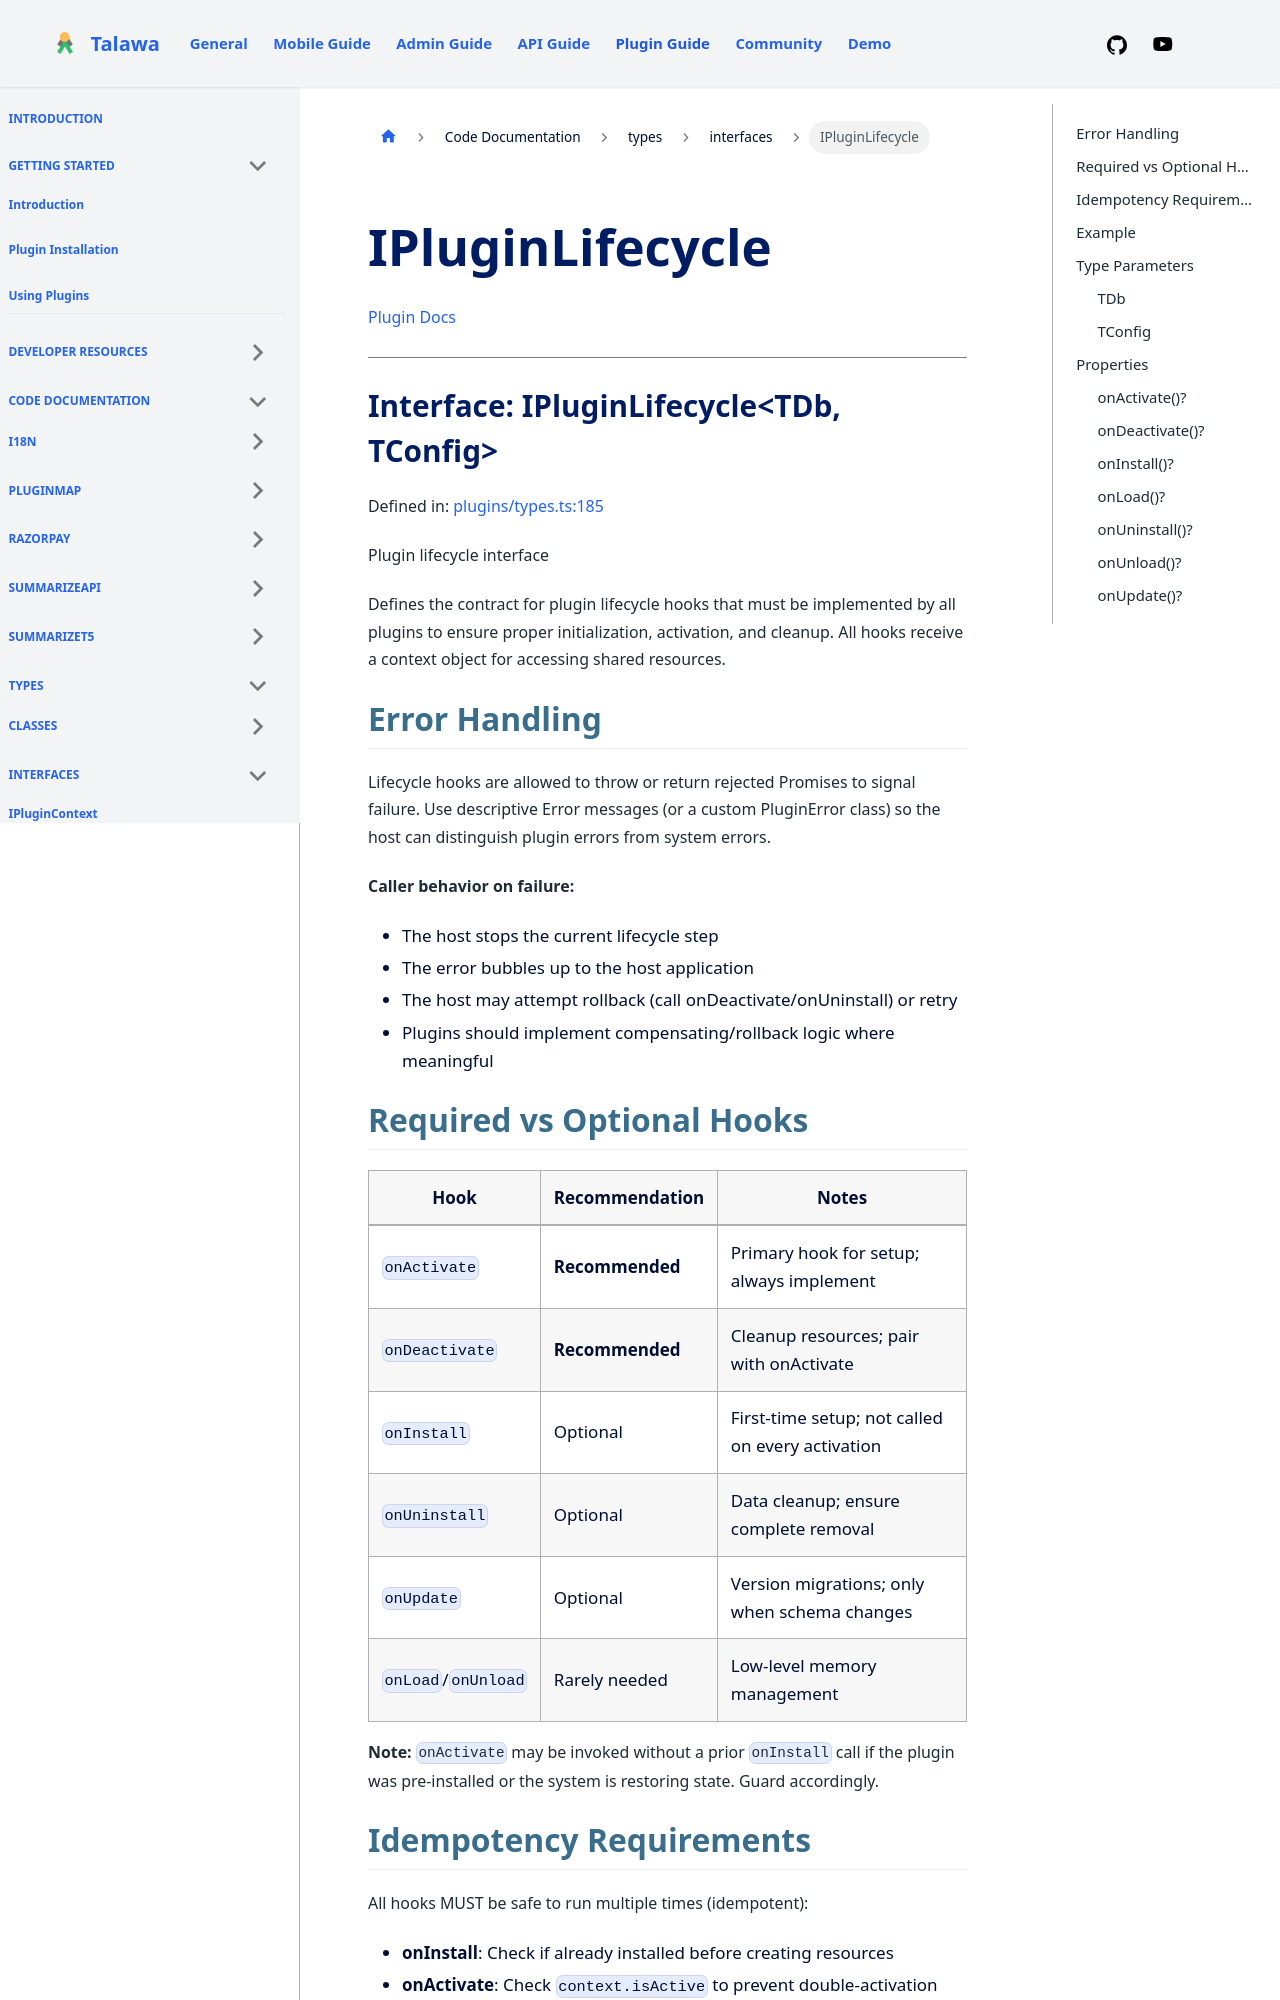

repository: PalisadoesFoundation/talawa-plugin · page: docs/auto-docs/types/interfaces/IPluginLifecycle/index.html · generator: docusaurus

[Plugin Docs](/)

***

# Interface: IPluginLifecycle\<TDb, TConfig\>

Defined in: [plugins/types.ts:185](https://github.com/PalisadoesFoundation/talawa-plugin/tree/main/plugins/types.ts#L185)

Plugin lifecycle interface

Defines the contract for plugin lifecycle hooks that must be implemented
by all plugins to ensure proper initialization, activation, and cleanup.
All hooks receive a context object for accessing shared resources.

## Error Handling

Lifecycle hooks are allowed to throw or return rejected Promises to signal failure.
Use descriptive Error messages (or a custom PluginError class) so the host can
distinguish plugin errors from system errors.

**Caller behavior on failure:**
- The host stops the current lifecycle step
- The error bubbles up to the host application
- The host may attempt rollback (call onDeactivate/onUninstall) or retry
- Plugins should implement compensating/rollback logic where meaningful

## Required vs Optional Hooks

| Hook | Recommendation | Notes |
|------|----------------|-------|
| `onActivate` | **Recommended** | Primary hook for setup; always implement |
| `onDeactivate` | **Recommended** | Cleanup resources; pair with onActivate |
| `onInstall` | Optional | First-time setup; not called on every activation |
| `onUninstall` | Optional | Data cleanup; ensure complete removal |
| `onUpdate` | Optional | Version migrations; only when schema changes |
| `onLoad`/`onUnload` | Rarely needed | Low-level memory management |

**Note:** `onActivate` may be invoked without a prior `onInstall` call if the
plugin was pre-installed or the system is restoring state. Guard accordingly.
